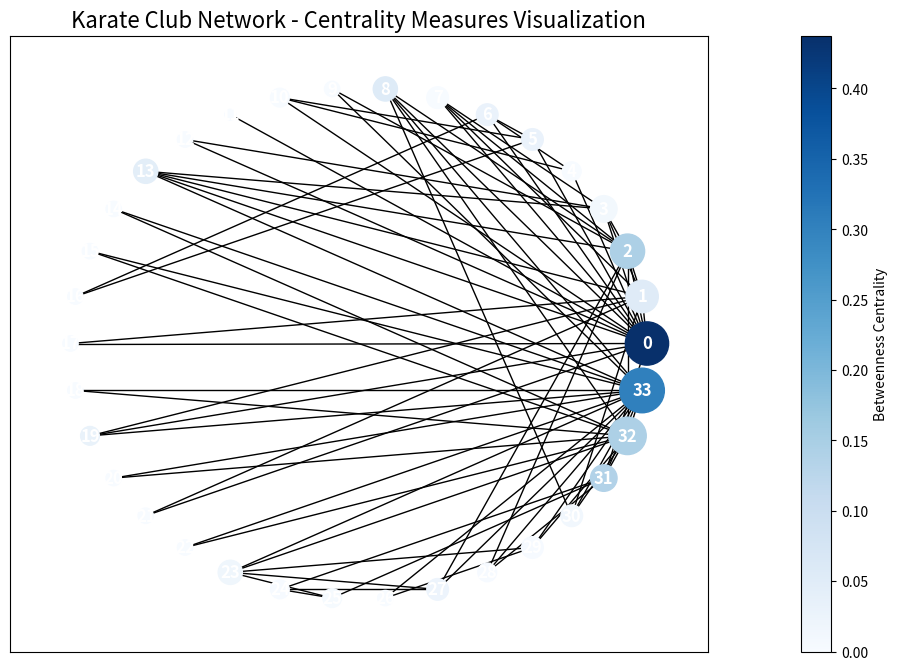

Generate this figure with matplotlib:
# import matplotlib.pyplot as plt
# import networkx as nx

# G = nx.karate_club_graph()
# print("Node Degree")
# for v in G:
#     print(f"{v:4} {G.degree(v):6}")

# nx.draw_circular(G, with_labels=True)
# plt.show()
import matplotlib.pyplot as plt
import networkx as nx

# Load the Karate Club Network
G = nx.karate_club_graph()

# Calculate Centrality Measures
degree_centrality = nx.degree_centrality(G)
betweenness_centrality = nx.betweenness_centrality(G)
eigenvector_centrality = nx.eigenvector_centrality(G)

# Print Centrality Measures
print("Node Centrality Measures")
print(f"{'Node':<6}{'Degree':<10}{'Betweenness':<15}{'Eigenvector':<15}")
for v in G.nodes():
    print(f"{v:<6}{degree_centrality[v]:<10.4f}{betweenness_centrality[v]:<15.4f}{eigenvector_centrality[v]:<15.4f}")

# Visualization - Circular Layout
plt.figure(figsize=(12, 8))

# Node sizes based on Degree Centrality
node_size = [degree_centrality[node] * 2000 for node in G.nodes()]
node_color = list(betweenness_centrality.values())  # Node color based on Betweenness Centrality

# Draw the graph with a circular layout
pos = nx.circular_layout(G)  # Get the positions for circular layout
nodes = nx.draw_networkx_nodes(
    G, pos, node_size=node_size, node_color=node_color, cmap=plt.cm.Blues
)
nx.draw_networkx_edges(G, pos)
nx.draw_networkx_labels(G, pos, font_color="white", font_weight="bold")

# Add colorbar linked to the node colors
ax = plt.gca()  # Get the current axis
sm = plt.cm.ScalarMappable(cmap=plt.cm.Blues, norm=plt.Normalize(vmin=min(node_color), vmax=max(node_color)))
sm.set_array([])
cbar = plt.colorbar(sm, ax=ax, orientation="vertical", pad=0.1)
cbar.set_label("Betweenness Centrality")

# Add title
plt.title("Karate Club Network - Centrality Measures Visualization", fontsize=16)
plt.show()
